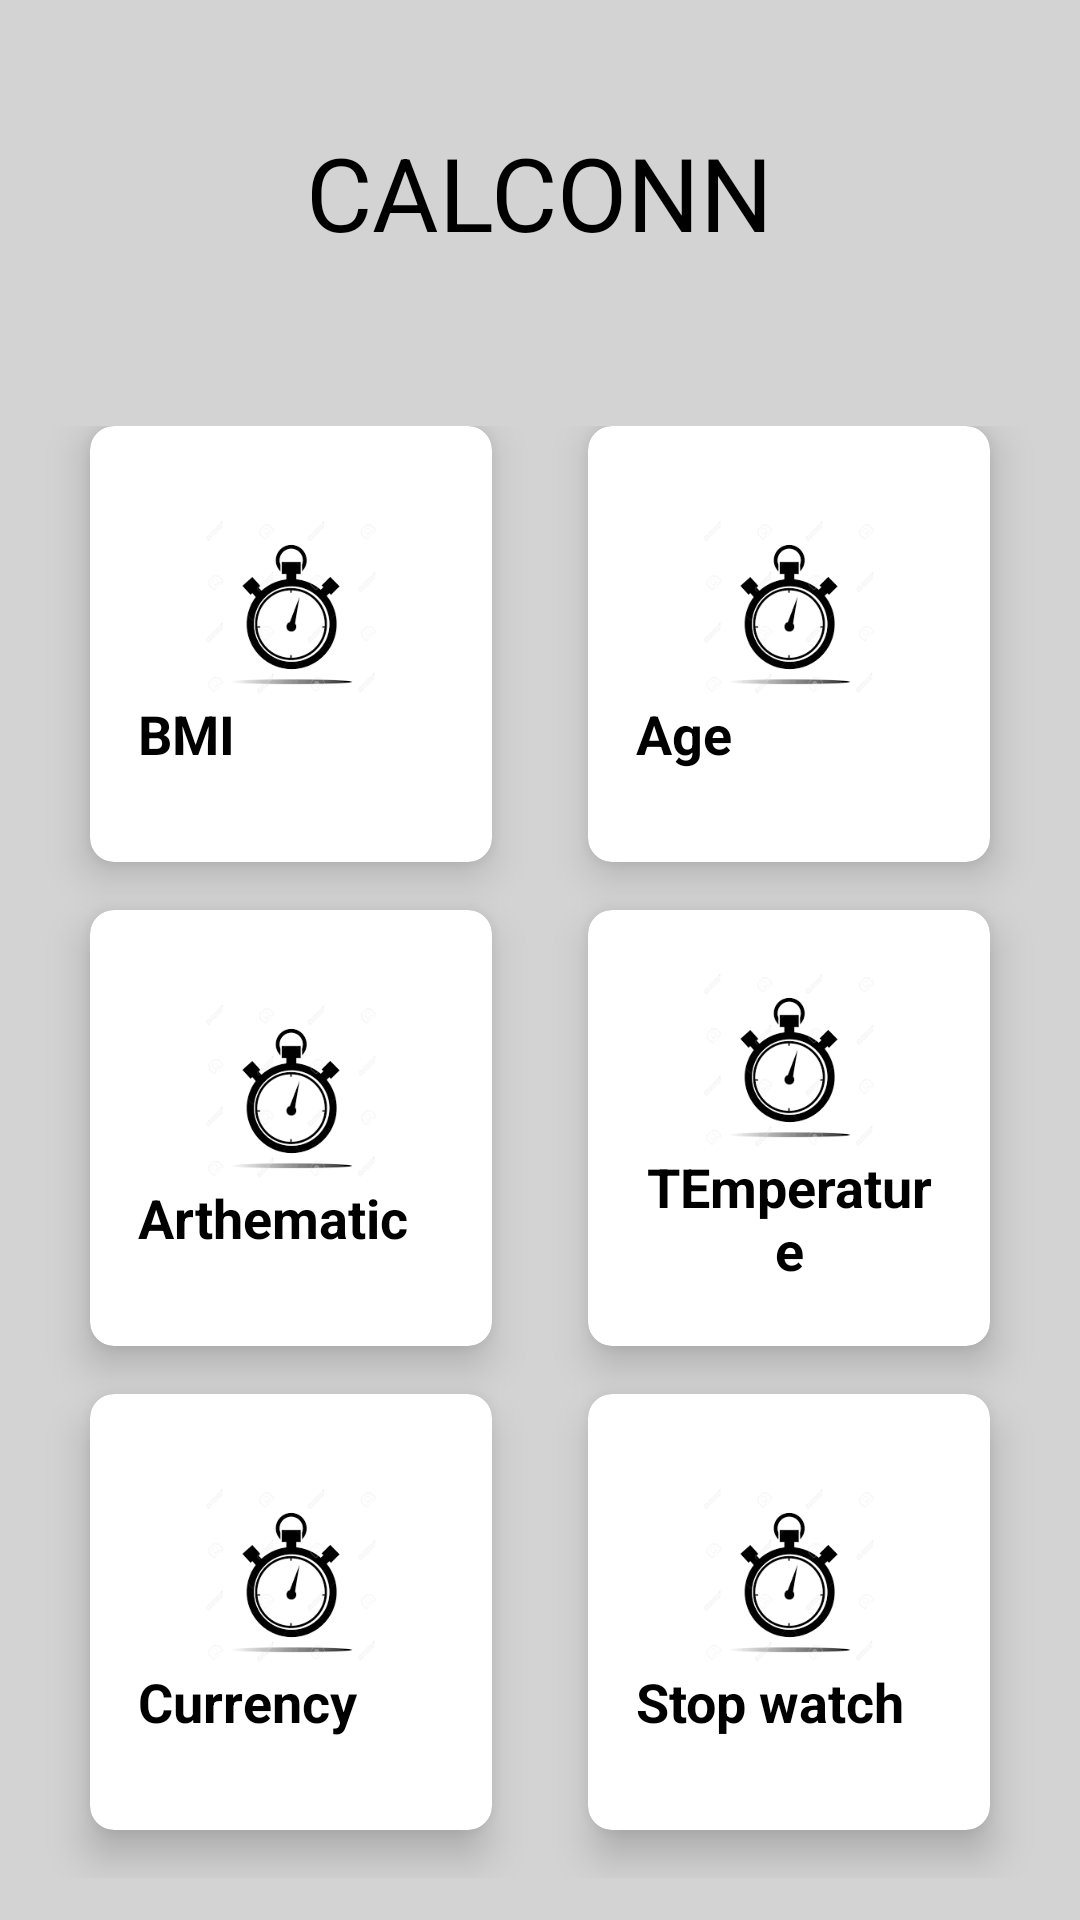

Android layout source for this screen:
<!-- AndroidManifest.xml: application theme Theme.LearningTests -->
<!-- res/layout/test.xml -->
<?xml version="1.0" encoding="utf-8"?>
<LinearLayout xmlns:android="http://schemas.android.com/apk/res/android"
xmlns:app="http://schemas.android.com/apk/res-auto"
xmlns:tools="http://schemas.android.com/tools"
android:layout_width="match_parent"
android:layout_height="match_parent"
android:orientation="vertical"
android:background="#D3D3D3"
android:weightSum="10"
tools:context="com.usman.learningtests.MainActivity">

<RelativeLayout
    android:layout_weight="2"
    android:layout_width="match_parent"
    android:layout_height="0dp">

    <TextView
        android:id="@+id/textGrid"
        android:layout_width="wrap_content"
        android:layout_height="wrap_content"
        android:layout_centerInParent="true"
        android:text="CALCONN"
        android:textColor="#000"
        android:textSize="34sp" />

</RelativeLayout>

<GridLayout
    android:id="@+id/mainGrid"
    android:rowCount="3"
    android:columnCount="2"
    android:alignmentMode="alignMargins"
    android:columnOrderPreserved="false"
    android:layout_weight="8"
    android:layout_width="match_parent"
    android:layout_height="0dp"
    android:padding="14dp">

    
    



    <androidx.cardview.widget.CardView
        android:layout_width="0dp"
        android:layout_height="0dp"
        android:layout_columnWeight="1"
        android:layout_marginBottom="16dp"
        android:layout_rowWeight="1"
        android:layout_marginLeft="16dp"
        android:layout_marginRight="16dp"
        app:cardElevation="8dp"
        app:cardCornerRadius="8dp">

        <LinearLayout
            android:layout_gravity="center_horizontal|center_vertical"
            android:layout_margin="16dp"
            android:orientation="vertical"
            android:layout_width="wrap_content"
            android:layout_height="wrap_content">

            <ImageView
                android:src="@drawable/watch"
                android:layout_gravity="center_horizontal"
                android:layout_width="wrap_content"
                android:layout_height="60dp" />

            <TextView
                android:layout_width="wrap_content"
                android:layout_height="wrap_content"
                android:text="BMI"
                android:textAlignment="center"
                android:textColor="#000"
                android:textSize="18sp"
                android:textStyle="bold" />

        </LinearLayout>

    </androidx.cardview.widget.CardView>

    

    <androidx.cardview.widget.CardView
        android:layout_width="0dp"
        android:layout_height="0dp"
        android:layout_columnWeight="1"
        android:layout_marginBottom="16dp"
        android:layout_rowWeight="1"
        android:layout_marginLeft="16dp"
        android:layout_marginRight="16dp"
        app:cardElevation="8dp"
        app:cardCornerRadius="8dp">

        <LinearLayout
            android:layout_gravity="center_horizontal|center_vertical"
            android:layout_margin="16dp"
            android:orientation="vertical"
            android:layout_width="wrap_content"
            android:layout_height="wrap_content">

            <ImageView
                android:src="@drawable/watch"
                android:layout_gravity="center_horizontal"
                android:layout_width="wrap_content"
                android:layout_height="60dp" />

            <TextView
                android:layout_width="wrap_content"
                android:layout_height="wrap_content"
                android:text="Age"
                android:textAlignment="center"
                android:textColor="#000"
                android:textSize="18sp"
                android:textStyle="bold" />

        </LinearLayout>

    </androidx.cardview.widget.CardView>



    
    

    <androidx.cardview.widget.CardView
        android:layout_width="0dp"
        android:layout_height="0dp"
        android:layout_columnWeight="1"
        android:layout_marginBottom="16dp"
        android:layout_rowWeight="1"
        android:layout_marginLeft="16dp"
        android:layout_marginRight="16dp"
        app:cardElevation="8dp"
        app:cardCornerRadius="8dp">

        <LinearLayout
            android:layout_gravity="center_horizontal|center_vertical"
            android:layout_margin="16dp"
            android:orientation="vertical"
            android:layout_width="wrap_content"
            android:layout_height="wrap_content">

            <ImageView
                android:src="@drawable/watch"
                android:layout_gravity="center_horizontal"
                android:layout_width="wrap_content"
                android:layout_height="60dp" />

            <TextView
                android:layout_width="wrap_content"
                android:layout_height="wrap_content"
                android:text="Arthematic"
                android:textAlignment="center"
                android:textColor="#000"
                android:textSize="18sp"
                android:textStyle="bold" />

        </LinearLayout>

    </androidx.cardview.widget.CardView>

    

    <androidx.cardview.widget.CardView
        android:layout_width="0dp"
        android:layout_height="0dp"
        android:layout_columnWeight="1"
        android:layout_marginBottom="16dp"
        android:layout_rowWeight="1"
        android:layout_marginLeft="16dp"
        android:layout_marginRight="16dp"
        app:cardElevation="8dp"
        app:cardCornerRadius="8dp">

        <LinearLayout
            android:layout_gravity="center_horizontal|center_vertical"
            android:layout_margin="16dp"
            android:orientation="vertical"
            android:layout_width="wrap_content"
            android:layout_height="wrap_content">

            <ImageView
                android:src="@drawable/watch"
                android:layout_gravity="center_horizontal"
                android:layout_width="wrap_content"
                android:layout_height="60dp" />

            <TextView
                android:layout_width="wrap_content"
                android:layout_height="wrap_content"
                android:text="TEmperature"
                android:textAlignment="center"
                android:textColor="#000"
                android:textSize="18sp"
                android:textStyle="bold" />

        </LinearLayout>

    </androidx.cardview.widget.CardView>


    
    

    <androidx.cardview.widget.CardView
        android:layout_width="0dp"
        android:layout_height="0dp"
        android:layout_columnWeight="1"
        android:layout_marginBottom="16dp"
        android:layout_rowWeight="1"
        android:layout_marginLeft="16dp"
        android:layout_marginRight="16dp"
        app:cardElevation="8dp"
        app:cardCornerRadius="8dp">

        <LinearLayout
            android:layout_gravity="center_horizontal|center_vertical"
            android:layout_margin="16dp"
            android:orientation="vertical"
            android:layout_width="wrap_content"
            android:layout_height="wrap_content">

            <ImageView
                android:src="@drawable/watch"
                android:layout_gravity="center_horizontal"
                android:layout_width="wrap_content"
                android:layout_height="60dp" />

            <TextView
                android:layout_width="wrap_content"
                android:layout_height="wrap_content"
                android:text="Currency"
                android:textAlignment="center"
                android:textColor="#000"
                android:textSize="18sp"
                android:textStyle="bold" />

        </LinearLayout>

    </androidx.cardview.widget.CardView>

    

    <androidx.cardview.widget.CardView
        android:layout_width="0dp"
        android:layout_height="0dp"
        android:layout_columnWeight="1"
        android:layout_marginBottom="16dp"
        android:layout_rowWeight="1"
        android:layout_marginLeft="16dp"
        android:layout_marginRight="16dp"
        app:cardElevation="8dp"
        app:cardCornerRadius="8dp">

        <LinearLayout
            android:layout_gravity="center_horizontal|center_vertical"
            android:layout_margin="16dp"
            android:orientation="vertical"
            android:layout_width="wrap_content"
            android:layout_height="wrap_content">

            <ImageView
                android:src="@drawable/watch"
                android:layout_gravity="center_horizontal"
                android:layout_width="wrap_content"
                android:layout_height="60dp" />

            <TextView
                android:layout_width="wrap_content"
                android:layout_height="wrap_content"
                android:text="Stop watch"
                android:textAlignment="center"
                android:textColor="#000"
                android:textSize="18sp"
                android:textStyle="bold" />

        </LinearLayout>

    </androidx.cardview.widget.CardView>

</GridLayout>



</LinearLayout>
<!-- resources referenced by this layout -->
<resources>
  <!-- drawable watch: png bitmap (drawable, 5838 bytes) -->
  <style name="Theme.LearningTests" parent="Theme.MaterialComponents.DayNight.DarkActionBar">
          
          <item name="colorPrimary">@color/purple_500</item>
          <item name="colorPrimaryVariant">@color/purple_700</item>
          <item name="colorOnPrimary">@color/white</item>
          
          <item name="colorSecondary">@color/teal_200</item>
          <item name="colorSecondaryVariant">@color/teal_700</item>
          <item name="colorOnSecondary">@color/black</item>
          
          <item name="android:statusBarColor" tools:targetApi="l">?attr/colorPrimaryVariant</item>
          
      </style>
  <!-- not gathered from this repository: default colours our renderer supplied (Android Studio template values) -->
  <color name="purple_500">#FF6200EE</color>
  <color name="purple_700">#FF3700B3</color>
  <color name="teal_200">#FF03DAC5</color>
  <color name="teal_700">#FF018786</color>
  <color name="black">#FF000000</color>
  <color name="white">#FFFFFFFF</color>
</resources>
